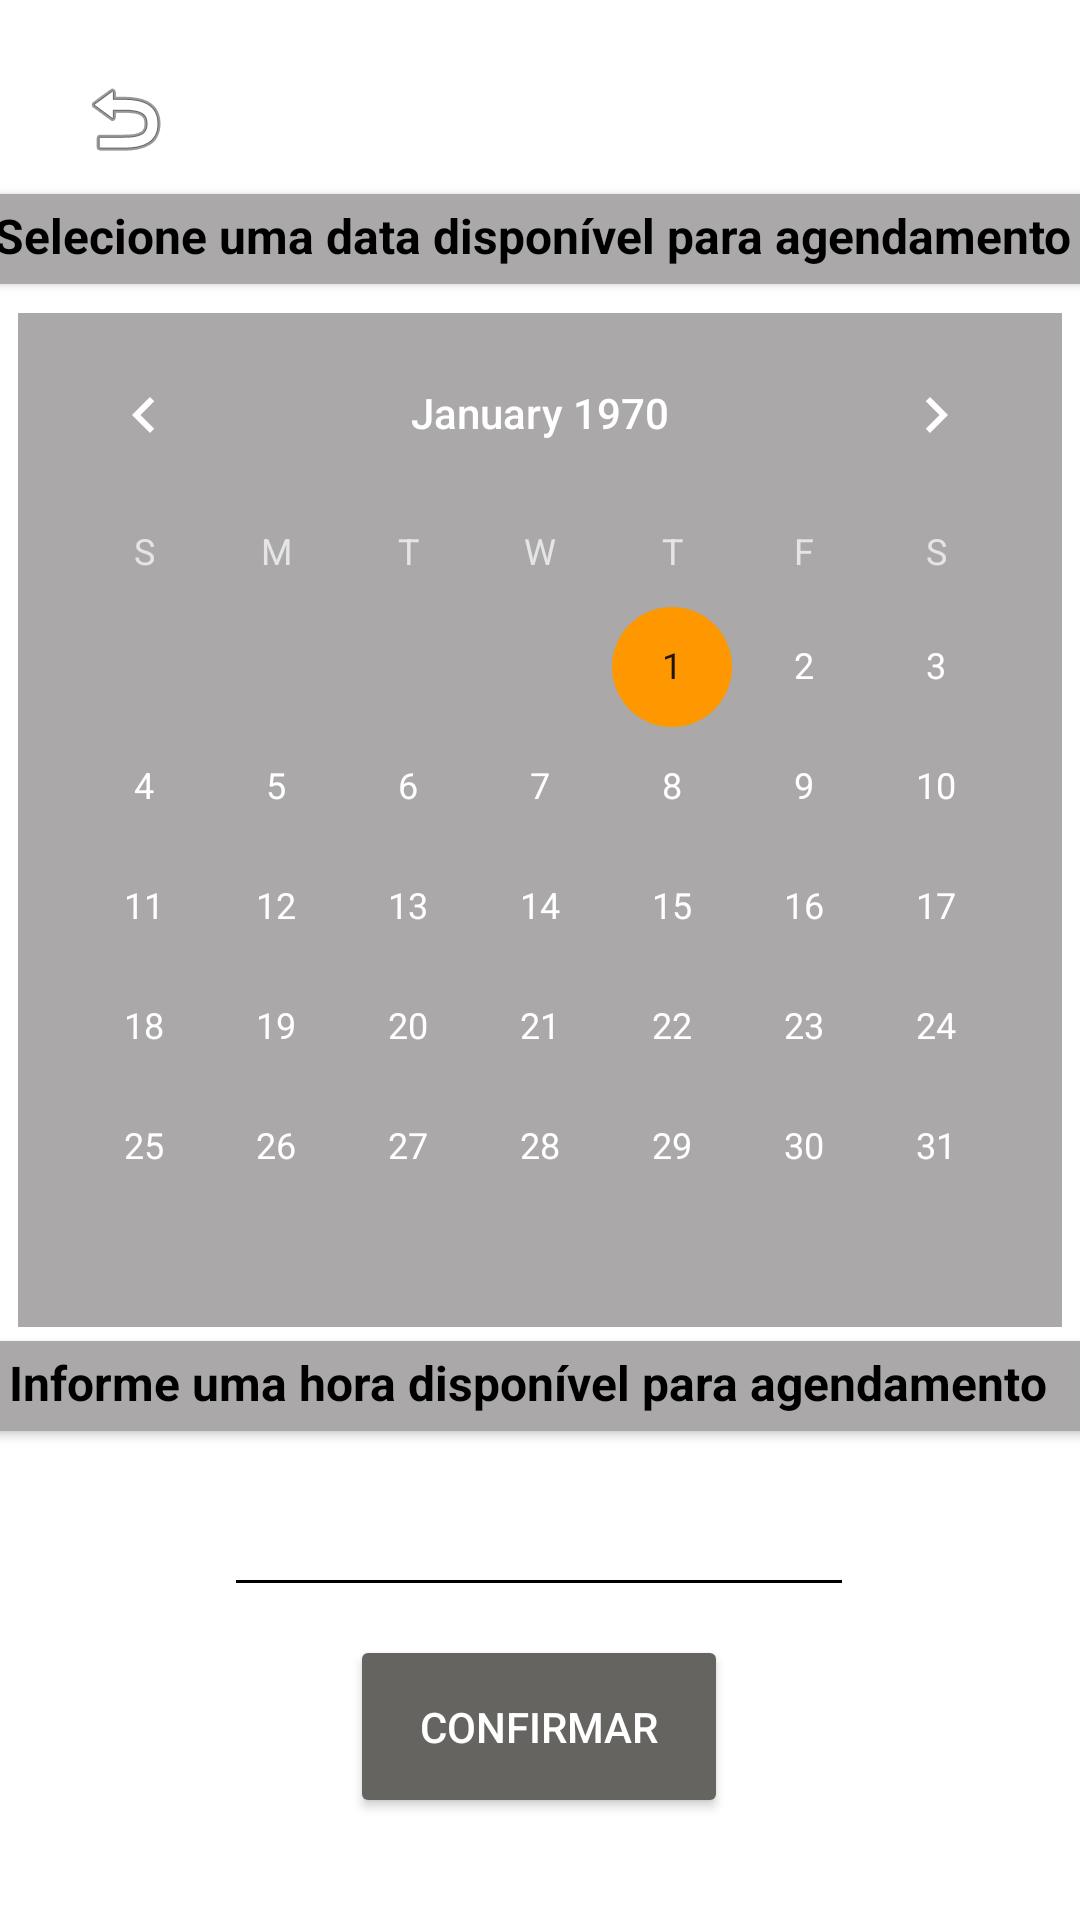

The Android layout XML behind this screen, and the referenced resources:
<!-- AndroidManifest.xml: application theme Theme.BarbeariaSuper -->
<!-- res/layout/tela_hora_data_disponiveis_barbeiro.xml -->
<?xml version="1.0" encoding="utf-8"?>
<androidx.constraintlayout.widget.ConstraintLayout xmlns:android="http://schemas.android.com/apk/res/android"
    xmlns:app="http://schemas.android.com/apk/res-auto"
    xmlns:tools="http://schemas.android.com/tools"
    android:layout_width="match_parent"
    android:layout_height="match_parent"
    android:background="@color/white"
    android:foregroundTint="@android:color/holo_green_dark"
    tools:context=".BARBEIRO.TelaHoraDataDisponiveisBarbeiro">

    <Button
        android:id="@+id/btn_confirmarDataHora"
        android:layout_width="126dp"
        android:layout_height="61dp"
        android:backgroundTint="#656460"
        android:onClick="PegarData"
        android:text="Confirmar"
        app:cornerRadius="100dp"
        app:layout_constraintBottom_toBottomOf="parent"
        app:layout_constraintEnd_toEndOf="parent"
        app:layout_constraintHorizontal_bias="0.498"
        app:layout_constraintStart_toStartOf="parent"
        app:layout_constraintTop_toTopOf="parent"
        app:layout_constraintVertical_bias="0.941" />

    <ImageButton
        android:id="@+id/btn_voltarTelaBarbeiro"
        android:layout_width="wrap_content"
        android:layout_height="wrap_content"
        android:backgroundTint="@color/white"
        android:onClick="voltar"
        app:layout_constraintBottom_toBottomOf="parent"
        app:layout_constraintEnd_toEndOf="parent"
        app:layout_constraintHorizontal_bias="0.045"
        app:layout_constraintStart_toStartOf="parent"
        app:layout_constraintTop_toTopOf="parent"
        app:layout_constraintVertical_bias="0.023"
        app:srcCompat="@android:drawable/ic_menu_revert" />

    <CalendarView
        android:id="@+id/DataDisponivel_barbeiro"
        android:layout_width="wrap_content"
        android:layout_height="wrap_content"
        android:background="#AAA8A8"
        app:layout_constraintBottom_toBottomOf="parent"
        app:layout_constraintEnd_toEndOf="parent"
        app:layout_constraintHorizontal_bias="0.491"
        app:layout_constraintStart_toStartOf="parent"
        app:layout_constraintTop_toTopOf="parent"
        app:layout_constraintVertical_bias="0.346" />

    <EditText
        android:id="@+id/horaDisponivel_barbeiro"
        android:layout_width="wrap_content"
        android:layout_height="wrap_content"
        android:backgroundTint="#000000"
        android:ems="10"
        android:foregroundTint="#FFFFFF"
        android:inputType="time"
        android:textAlignment="center"
        android:textColor="@color/black"
        android:textColorHint="@color/black"
        app:layout_constraintBottom_toBottomOf="parent"
        app:layout_constraintEnd_toEndOf="parent"
        app:layout_constraintHorizontal_bias="0.497"
        app:layout_constraintStart_toStartOf="parent"
        app:layout_constraintTop_toTopOf="parent"
        app:layout_constraintVertical_bias="0.826" />

    <androidx.cardview.widget.CardView
        android:layout_width="409dp"
        android:layout_height="30dp"
        android:backgroundTint="#AAA8A8"
        app:layout_constraintBottom_toBottomOf="parent"
        app:layout_constraintEnd_toEndOf="parent"
        app:layout_constraintStart_toStartOf="parent"
        app:layout_constraintTop_toTopOf="parent"
        app:layout_constraintVertical_bias="0.106" >

        <TextView
            android:id="@+id/textView24"
            android:layout_width="wrap_content"
            android:layout_height="wrap_content"
            android:layout_marginTop="3dp"
            android:layout_marginLeft="22dp"
            android:text="Selecione uma data disponível para agendamento"
            android:textColor="@color/black"
            android:textSize="16dp"
            android:textStyle="bold" />
    </androidx.cardview.widget.CardView>

    <androidx.cardview.widget.CardView
        android:layout_width="409dp"
        android:layout_height="30dp"
        android:backgroundTint="#AAA8A8"
        app:layout_constraintBottom_toBottomOf="parent"
        app:layout_constraintEnd_toEndOf="parent"
        app:layout_constraintStart_toStartOf="parent"
        app:layout_constraintTop_toTopOf="parent"
        app:layout_constraintVertical_bias="0.733">

        <TextView
            android:id="@+id/textView25"
            android:layout_width="wrap_content"
            android:layout_height="wrap_content"
            android:layout_marginTop="3dp"
            android:layout_marginLeft="27dp"
            android:text="Informe uma hora disponível para agendamento"
            android:textColor="@color/black"
            android:textSize="16dp"
            android:textStyle="bold" />
    </androidx.cardview.widget.CardView>

</androidx.constraintlayout.widget.ConstraintLayout>
<!-- resources referenced by this layout -->
<resources>
  <color name="black">#FF000000</color>
  <color name="white">#FFFFFFFF</color>
  <style name="Theme.BarbeariaSuper" parent="Theme.MaterialComponents.NoActionBar">
          
          <item name="colorPrimary">@color/purple_500</item>
          <item name="colorPrimaryVariant">@color/purple_700</item>
          <item name="colorOnPrimary">@color/white</item>
          
          <item name="colorSecondary">@color/teal_200</item>
          <item name="colorSecondaryVariant">@color/teal_700</item>
          <item name="colorOnSecondary">@color/black</item>
          
          <item name="android:statusBarColor">?attr/colorPrimaryVariant</item>
          
      </style>
  <color name="purple_500">#FF6200EE</color>
  <color name="purple_700">#FF3700B3</color>
  <color name="teal_200">#FF9800</color>
  <color name="teal_700">#FF018786</color>
</resources>
